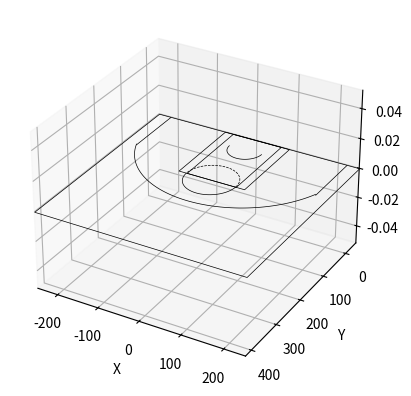

Write Python code to recreate this figure.
import numpy as np
import matplotlib.pyplot as plt
from mpl_toolkits.mplot3d.art3d import Poly3DCollection, Line3DCollection

def draw_halfcourt(ax=None, color='black', lw=0.5, outer_lines=False, unit='inch', facecolor=None, edgecolor='black', alpha=0):
    ''''
    Draw a half basketball court in inches.
    '''
    # If an axes object isn't provided to plot onto, just get current one
    if ax is None:
        fig = plt.figure()
        ax = fig.add_subplot(111, projection='3d')
        
    # court boundaries
    x_min, x_max = -250, 250 # sideline to sideline
    y_min, y_max = -47.5, 422.5 # baseline to halfcourt
    verts = [[(x_min,y_min,0), (x_min,y_max,0), (x_max,y_max,0), (x_max,y_min,0), (x_min,y_min,0)]]
    oob = Poly3DCollection(verts, edgecolor=edgecolor, facecolor=facecolor, alpha=alpha, linewidth=lw)
    ax.add_collection3d(oob)
    # Create the various parts of an NBA basketball court

    # outer paint boundaries
    x_min, x_max = -80, 80 # width of the paint
    y_min, y_max = -47.5, 142.5 # height of the paint
    verts = [[(x_min,y_min,0), (x_min,y_max,0), (x_max,y_max,0), (x_max,y_min,0), (x_min,y_min,0)]]
    paint = Poly3DCollection(verts, edgecolor=edgecolor, linewidth=lw, alpha=0)
    ax.add_collection3d(paint)
    
    # inner paint boundaries
    x_min, x_max = -60, 60 # width of the paint
    y_min, y_max = -47.5, 142.5 # height of the paint
    verts = [[(x_min,y_min,0), (x_min,y_max,0), (x_max,y_max,0), (x_max,y_min,0), (x_min,y_min,0)]]
    paint = Poly3DCollection(verts, edgecolor=edgecolor, linewidth=lw, alpha=0)
    ax.add_collection3d(paint)
    
    # free throw top arc
    center = (0, 142.5)
    radius = 60
    theta_full = np.linspace(np.radians(-90), np.radians(90), 120)
    y = center[1] + radius * np.cos(theta_full)  # Along the width of the court
    x = center[0] + radius * np.sin(theta_full)
    z = np.zeros_like(y)
    verts = [list(zip(x, y, z))]
    free_throw_top_arc = Line3DCollection(verts, colors=edgecolor, linewidth=lw)
    ax.add_collection3d(free_throw_top_arc)
    
    # free throw bottom arc 
    center = (0, 142.5)
    radius = 60
    theta_full = np.linspace(np.radians(90), np.radians(270), 120)
    y = center[1] + radius * np.cos(theta_full)  # Along the width of the court
    x = center[0] + radius * np.sin(theta_full)
    z = np.zeros_like(y)
    verts = [list(zip(x, y, z))]
    free_throw_bottom_arc = Line3DCollection(verts, colors=edgecolor, linewidth=lw, linestyles='dashed')
    ax.add_collection3d(free_throw_bottom_arc)
    
    # three point arc
    center = (0, 0)
    radius = 237.5
    theta_full = np.linspace(np.radians(-68), np.radians(68), 120)
    y = center[1] + radius * np.cos(theta_full)  # Along the width of the court
    x = center[0] + radius * np.sin(theta_full)
    z = np.zeros_like(y)
    verts = [list(zip(x, y, z))]
    three_point_arc = Line3DCollection(verts, colors=edgecolor, linewidth=lw)
    ax.add_collection3d(three_point_arc)
    
    # three point corner (left)
    x_min, x_max = -220, -220 # width of the corner
    y_min, y_max = -47.5, 92.5 # height of the corner
    verts = [[(x_min,y_min,0), (x_min,y_max,0), (x_max,y_max,0), (x_max,y_min,0), (x_min,y_min,0)]]
    corner = Poly3DCollection(verts, edgecolor=edgecolor, linewidth=lw, alpha=0)
    ax.add_collection3d(corner)
    
    # three point corner (right)
    x_min, x_max = 220, 220 # width of the corner
    y_min, y_max = -47.5, 92.5 # height of the corner
    verts = [[(x_min,y_min,0), (x_min,y_max,0), (x_max,y_max,0), (x_max,y_min,0), (x_min,y_min,0)]]
    corner = Poly3DCollection(verts, edgecolor=edgecolor, linewidth=lw, alpha=0)
    ax.add_collection3d(corner)
    
    # restricted area
    center = (0, 0)
    radius = 40
    theta_full = np.linspace(np.radians(-90), np.radians(90), 120)
    y = center[1] + radius * np.cos(theta_full)  # Along the width of the court
    x = center[0] + radius * np.sin(theta_full)
    z = np.zeros_like(y)
    verts = [list(zip(x, y, z))]
    restricted_area = Line3DCollection(verts, colors=edgecolor, linewidth=lw)
    ax.add_collection3d(restricted_area)
    
    # # Create the basketball hoop
    # # Diameter of a hoop is 18" so it has a radius of 9", which is a value
    # # 7.5 in our coordinate system
    # hoop = Circle((0, 0), radius=7.5, linewidth=lw, color=color, fill=False)

    # # Create backboard
    # backboard = Rectangle((-30, -7.5), 60, -1, linewidth=lw, color=color)

    # # The paint
    # # Create the outer box 0f the paint, width=16ft, height=19ft
    # outer_box = Rectangle((-80, -47.5), 160, 190, linewidth=lw, color=color,
    #                       fill=False)
    # # Create the inner box of the paint, widt=12ft, height=19ft
    # inner_box = Rectangle((-60, -47.5), 120, 190, linewidth=lw, color=color,
    #                       fill=False)

    # # Create free throw top arc
    # top_free_throw = Arc((0, 142.5), 120, 120, theta1=0, theta2=180,
    #                      linewidth=lw, color=color, fill=False)
    # # Create free throw bottom arc
    # bottom_free_throw = Arc((0, 142.5), 120, 120, theta1=180, theta2=0,
    #                         linewidth=lw, color=color, linestyle='dashed')
    # # Restricted Zone, it is an arc with 4ft radius from center of the hoop
    # restricted = Arc((0, 0), 80, 80, theta1=0, theta2=180, linewidth=lw,
    #                  color=color)

    # # Three point line
    # # Create the side 3pt lines, they are 14ft long before they begin to arc
    # corner_three_a = Rectangle((-220, -47.5), 0, 140, linewidth=lw,
    #                            color=color)
    # corner_three_b = Rectangle((220, -47.5), 0, 140, linewidth=lw, color=color)
    
    # # 3pt arc - center of arc will be the hoop, arc is 23'9" away from hoop
    # # I just played around with the theta values until they lined up with the
    # # threes
    # three_arc = Arc((0, 0), 475, 475, theta1=22, theta2=158, linewidth=lw,
    #                 color=color)

    # # Center Court
    # center_outer_arc = Arc((0, 422.5), 120, 120, theta1=180, theta2=0,
    #                        linewidth=lw, color=color)
    # center_inner_arc = Arc((0, 422.5), 40, 40, theta1=180, theta2=0,
    #                        linewidth=lw, color=color)

    # # List of the court elements to be plotted onto the axes
    # court_elements = [hoop, backboard, outer_box, inner_box, top_free_throw,
    #                   bottom_free_throw, restricted, corner_three_a,
    #                   corner_three_b, three_arc, center_outer_arc,
    #                   center_inner_arc]

    # if outer_lines:
    #     # Draw the half court line, baseline and side out bound lines
    #     outer_lines = Rectangle((-250, -47.5), 500, 470, linewidth=lw,
    #                             color=color, fill=False)
    #     court_elements.append(outer_lines)

    # # Add the court elements onto the axes
    # for element in court_elements:
    #     ax.add_patch(element)

    ax.set_xlim(-250,250)
    ax.set_ylim(422.5,-47.5)

    # plot axis names
    ax.set_xlabel('X')
    ax.set_ylabel('Y')
    return ax


if __name__ == "__main__":
    
    draw_halfcourt(outer_lines=True)
    plt.show()